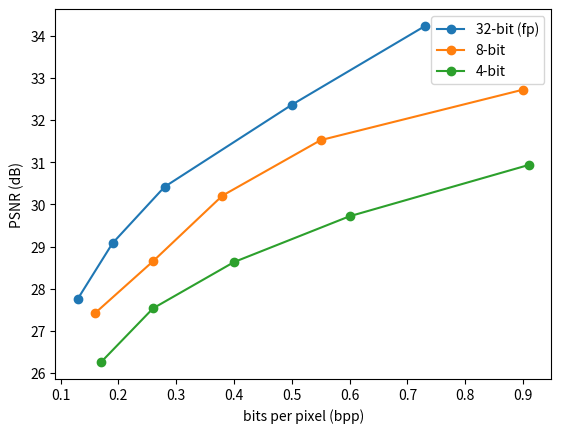

This chart was generated by the following Python code:
from matplotlib import pyplot as plt

plt.plot([0.13, 0.19, 0.28, 0.50, 0.73], [27.76, 29.08, 30.42, 32.37, 34.24], marker='o', label='32-bit (fp)')
plt.plot([0.16, 0.26, 0.38, 0.55, 0.90], [27.42, 28.65, 30.21, 31.53, 32.73], marker='o', label='8-bit')
# plt.plot([0.16, 0.25, 0.38, 0.57, 0.84], [26.93, 28.48, 29.57, 31.42, 32.62], marker='o', label='6-bit')
plt.plot([0.17, 0.26, 0.40, 0.60, 0.91], [26.25, 27.53, 28.63, 29.72, 30.94], marker='o', label='4-bit')
plt.xlabel('bits per pixel (bpp)')
plt.ylabel('PSNR (dB)')
plt.legend()
plt.show()
